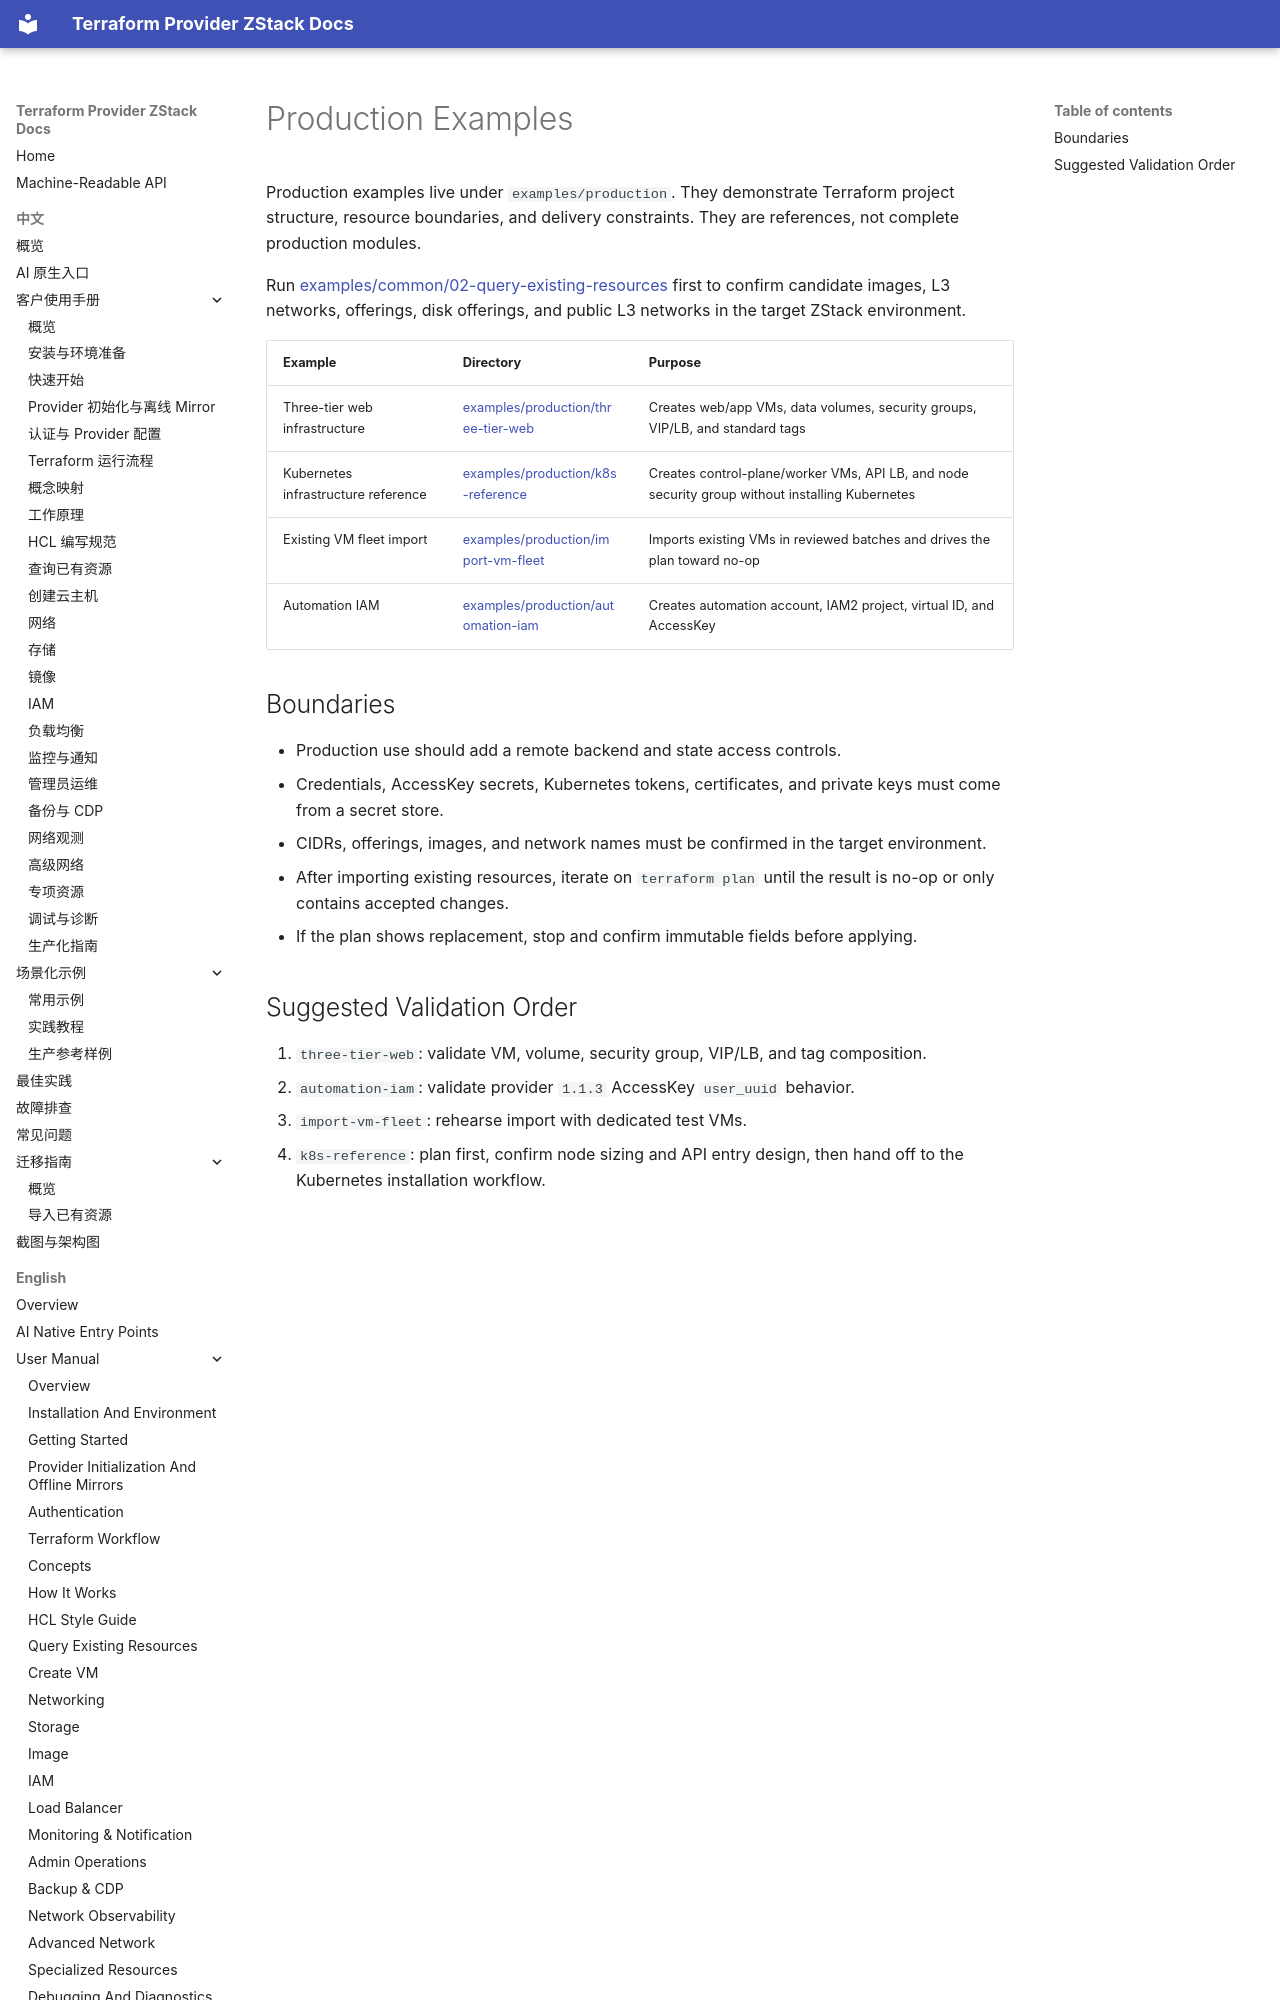

repository: terraform-zstack-modules/terraform-provider-zstack-docs · page: en/scenarios/production-examples/index.html · generator: mkdocs

# Production Examples

Production examples live under `examples/production`. They demonstrate
Terraform project structure, resource boundaries, and delivery constraints.
They are references, not complete production modules.

Run [examples/common/02-query-existing-resources](https://github.com/terraform-zstack-modules/terraform-provider-zstack-docs/tree/main/examples/common/02-query-existing-resources) first to confirm candidate
images, L3 networks, offerings, disk offerings, and public L3 networks in the
target ZStack environment.

| Example | Directory | Purpose |
|---|---|---|
| Three-tier web infrastructure | [examples/production/three-tier-web](https://github.com/terraform-zstack-modules/terraform-provider-zstack-docs/tree/main/examples/production/three-tier-web) | Creates web/app VMs, data volumes, security groups, VIP/LB, and standard tags |
| Kubernetes infrastructure reference | [examples/production/k8s-reference](https://github.com/terraform-zstack-modules/terraform-provider-zstack-docs/tree/main/examples/production/k8s-reference) | Creates control-plane/worker VMs, API LB, and node security group without installing Kubernetes |
| Existing VM fleet import | [examples/production/import-vm-fleet](https://github.com/terraform-zstack-modules/terraform-provider-zstack-docs/tree/main/examples/production/import-vm-fleet) | Imports existing VMs in reviewed batches and drives the plan toward no-op |
| Automation IAM | [examples/production/automation-iam](https://github.com/terraform-zstack-modules/terraform-provider-zstack-docs/tree/main/examples/production/automation-iam) | Creates automation account, IAM2 project, virtual ID, and AccessKey |
